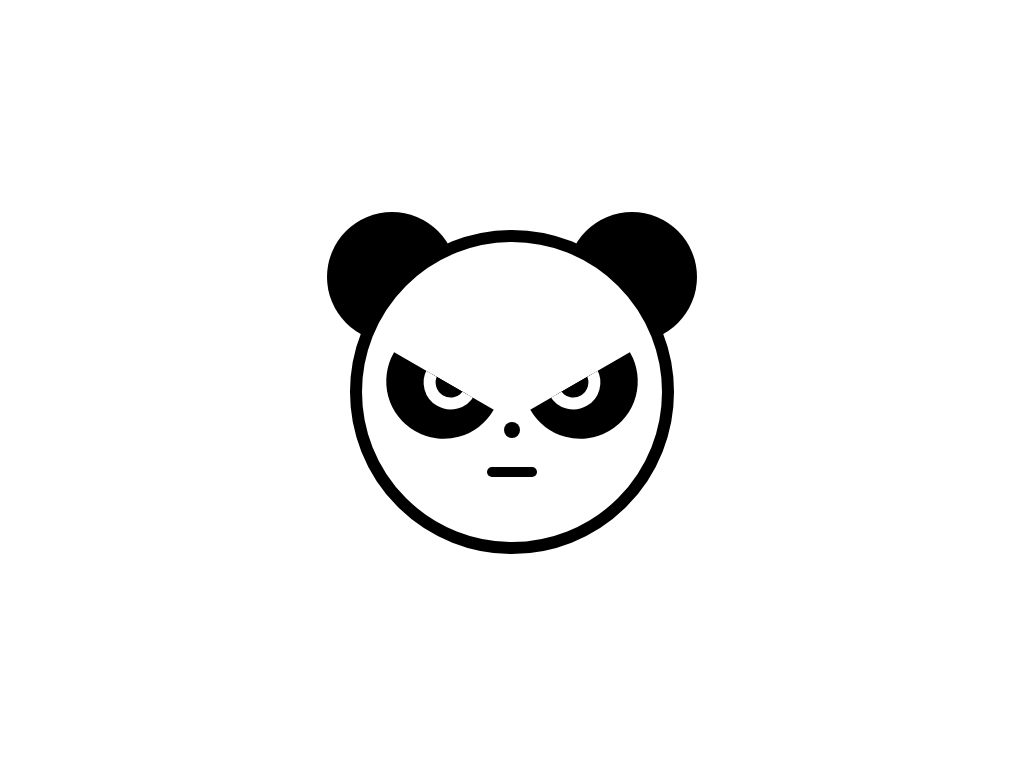

Write a web page that renders exactly this picture using CSS.

<!-- file: index.html -->
<!DOCTYPE html>
<html lang="en">
  <head>
    <meta charset="UTF-8" />
    <meta name="viewport" content="width=device-width, initial-scale=1.0" />
    <title>Panda</title>
    <link rel="stylesheet" href="style.css" />
  </head>
  <body>
    <div class="panda circle">
      <div class="eye left">
        <div class="eye-ball circle"></div>
      </div>
      <div class="eye right">
        <div class="eye-ball circle"></div>
      </div>
      <div class="nose circle"></div>
      <div class="mouth"></div>
      <div class="ear circle left"></div>
      <div class="ear circle right"></div>
    </div>
  </body>
</html>


/* file: style.css */
body {
  height: 100vh;
  display: flex;
  justify-content: center;
  align-items: center;
}
.circle {
  aspect-ratio: 1 / 1;
  border-radius: 50%;
}
.panda {
  width: 300px;
  background-color: white;
  border: 12px solid black;
  position: relative;
}
.panda div {
  position: absolute;
  background-color: black;
}
.eye {
  width: 115px;
  height: 58px;
  top: 45%;
  border-radius: 0 0 115px 115px;
  overflow: hidden;
}
.eye.left {
  left: 10px;
  transform: rotate(30deg);
}
.eye.right {
  right: 10px;
  transform: rotate(-30deg);
}
.eye-ball {
  width: 30px;
  border: 12px solid white;
  top: -50%;
}
.eye.left > .eye-ball {
  left: 32%;
}
.eye.right > .eye-ball {
  right: 32%;
}
.nose {
  width: 16px;
  top: 60%;
  left: 50%;
  transform: translateX(-50%);
}
.mouth {
  width: 50px;
  height: 10px;
  border-radius: 10px;
  top: 75%;
  left: 50%;
  transform: translateX(-50%);
}
.ear {
  width: 130px;
  top: -30px;
  z-index: -1;
}
.ear.left {
  left: -35px;
}
.ear.right {
  right: -35px;
}
